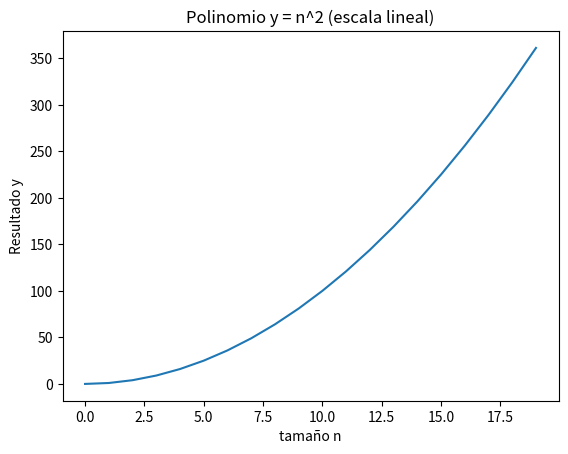
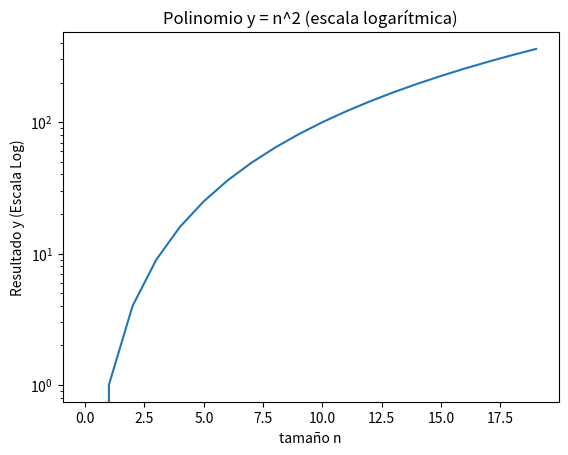
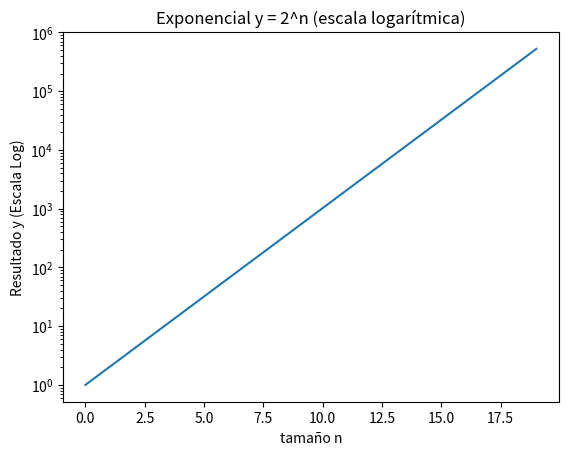

Recreate these plots in Python, in order.
"""Ejercicio 1. Polinomial frente a exponencial.
Completa ______ y sustituye cada ... por tu código.
Puedes consultar apuntes o Internet. Ejecuta los bloques cuando estén completos.
"""

# %% 1. Bibliotecas y datos de partida.
# Biblioteca para trabajar con vectores.
import numpy as np
# Interfaz gráfica de Matplotlib.
import matplotlib.pyplot as plt

m = 20
n = np.arange(m)  # Tamaños desde 0 hasta m-1. Pista: arange.
y = np.zeros(len(n))  # Vector de ceros del mismo tamaño. Pista: zeros y len.


# %% 2. Calcular el polinomio.
# Escribe un bucle que guarde el cuadrado de cada tamaño en y y lo imprima.
for i in range(len(n)):
    y[i] = n[i] ** 2  # Guarda el cuadrado del tamaño actual
    print(f"Tamaño: {n[i]}, Cuadrado: {y[i]}")  # Imprime el resultado

# %% 3. Gráfico del polinomio con escala lineal.
# Crea una figura, dibuja n frente a y, añade título y muestra el gráfico.
# Pista: figure, plot, title, show.
plt.figure()
plt.plot(n, y, label='Crecimiento')
plt.title('Polinomio y = n^2 (escala lineal)')
plt.xlabel('tamaño n')
plt.ylabel('Resultado y')
plt.show()

# %% 4. Gráfico del polinomio con escala vertical logarítmica.
# Dibuja los mismos datos en otra figura y cambia solo el eje vertical.
# Pista: yscale. El cero no se puede representar en esa escala.
plt.figure()
plt.plot(n, y, label='Crecimiento (Log)')
plt.yscale('log')  # Cambia el eje vertical a escala logarítmica
plt.title('Polinomio y = n^2 (escala logarítmica)')
plt.xlabel('tamaño n')
plt.ylabel('Resultado y (Escala Log)')
plt.show()

# %% 5. Calcular la exponencial.
# Reinicia y y escribe el bucle para calcular e imprimir 2 elevado a cada tamaño.
y = np.zeros(len(n))  # Reinicia 

for i in range(len(n)):
    y[i] = 2 ** n[i]  # Calcula 2 elevado al tamaño actual
    print(f"Tamaño: {n[i]}, Exponencial (2^n): {y[i]}")  # Imprime el resultado

# %% 6. Gráfico de la exponencial.
# Crea otra figura y representa n frente a y con el eje vertical logarítmico.
plt.figure()
plt.plot(n, y, label='Exponencial (Log)')
plt.yscale('log')  
plt.title('Exponencial y = 2^n (escala logarítmica)')
plt.xlabel('tamaño n')
plt.ylabel('Resultado y (Escala Log)')
plt.show()


# Responde con comentarios:
# ¿Qué función crece más deprisa?
# La función exponencial (2^n) crece muchísimo más deprisa que la polinomial (n^2).
# Al principio los valores son cercanos, pero a medida que 'n' aumenta, la exponencial
# se dispara de forma masiva superando por completo al polinomio.

# ¿Qué observas en las gráficas logarítmicas?
# Observo principalemente 2 cosas:
# 1. La función exponencial se transforma en una linea recta perfecta porque su ritmo de crecimiento multiplicativo es constante y coincide con la 
#    naturaleza del eje logarítmico.
# 2. La función polinomial (n^2) mantiene una ligera curvatura cóncava, demostrando que crece a un ritmo mucho más lento que cualquier crecimiento exponencial.
